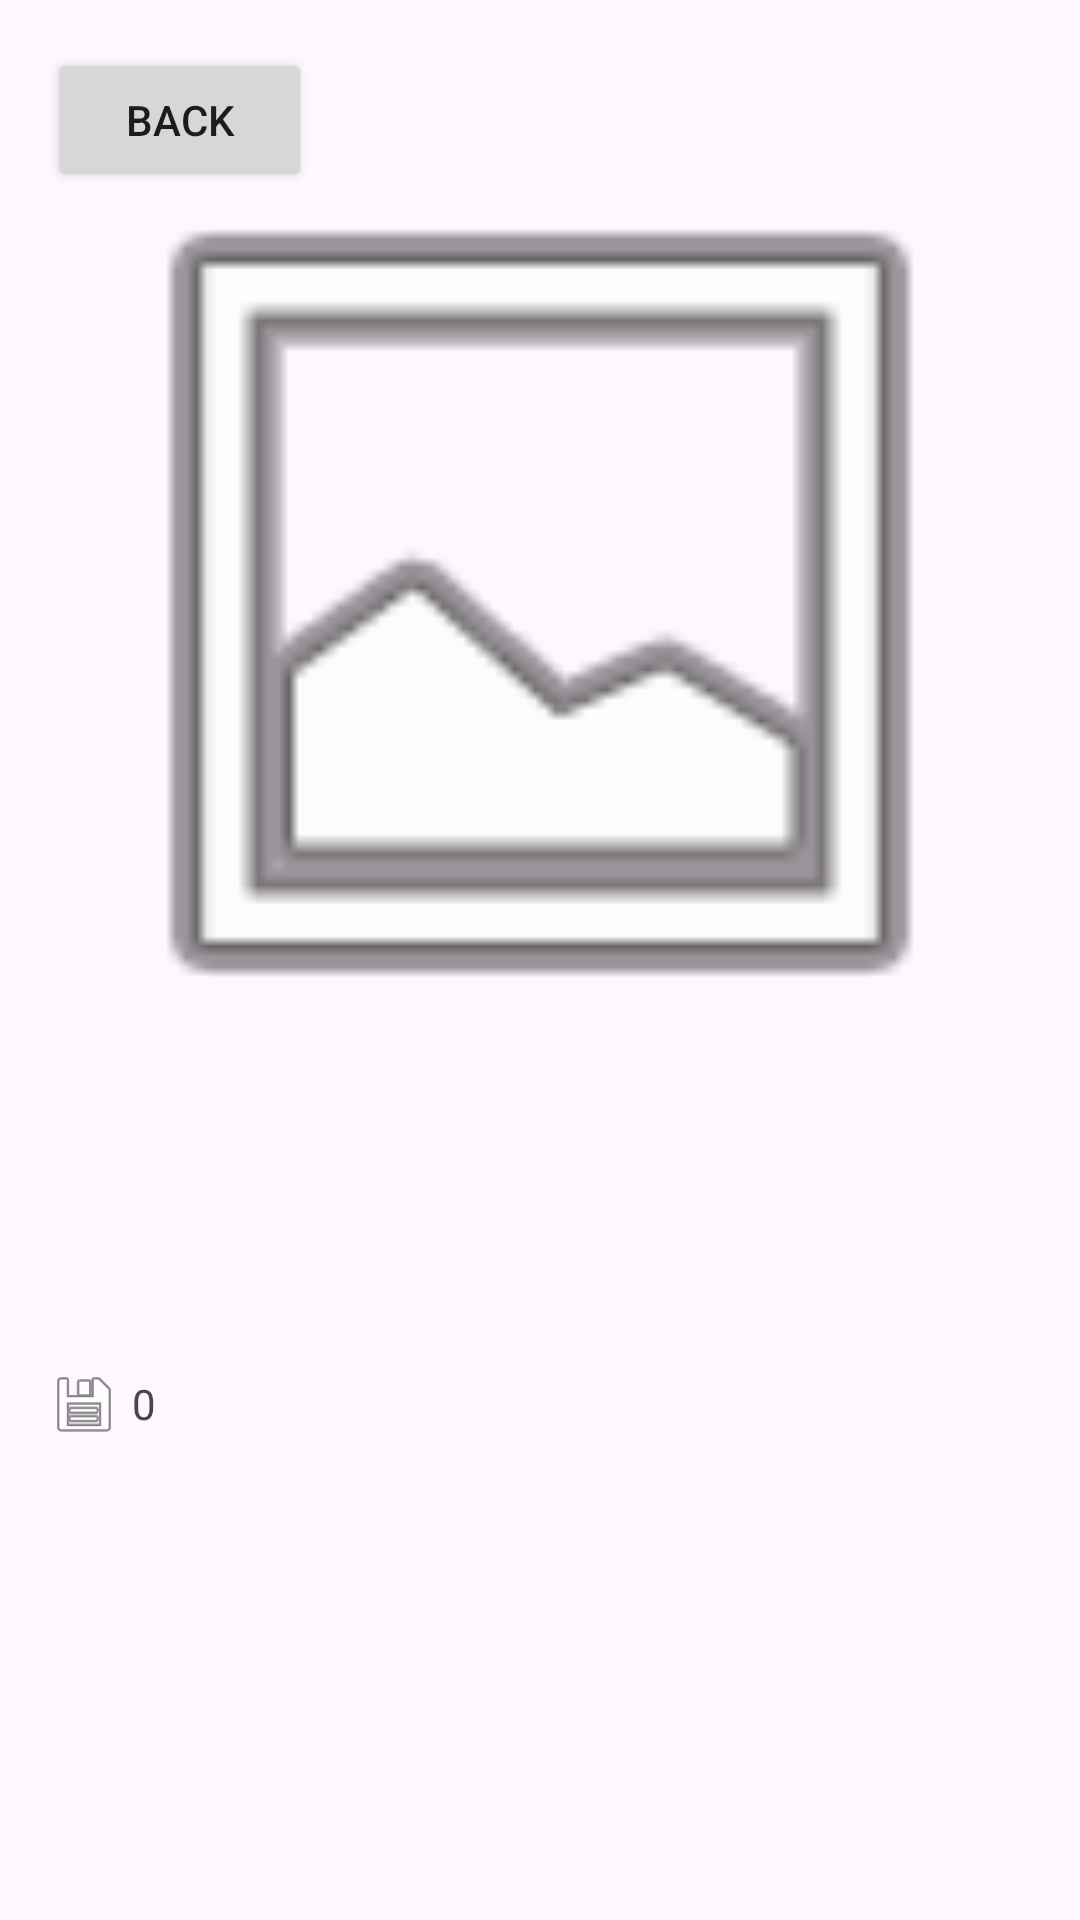

Write the Android layout XML for this screen, with the resource values it uses.
<!-- AndroidManifest.xml: application theme Theme.PiattoProject -->
<!-- res/layout/fragment_post_details.xml -->
<?xml version="1.0" encoding="utf-8"?>
<ScrollView xmlns:android="http://schemas.android.com/apk/res/android"
    xmlns:app="http://schemas.android.com/apk/res-auto"
    xmlns:tools="http://schemas.android.com/tools"
    android:layout_width="match_parent"
    android:layout_height="match_parent"
    tools:context=".ui.postdetails.PostDetailsFragment">

    <LinearLayout
        android:layout_width="match_parent"
        android:layout_height="wrap_content"
        android:orientation="vertical"
        android:padding="16dp">

        <Button
            android:id="@+id/backButton"
            android:layout_width="wrap_content"
            android:layout_height="wrap_content"
            android:layout_marginBottom="12dp"
            android:text="Back"
            app:icon="@android:drawable/ic_media_previous" />

        <ImageView
            android:id="@+id/detailsImage"
            android:layout_width="match_parent"
            android:layout_height="250dp"
            android:scaleType="centerCrop"
            android:layout_marginBottom="16dp"
            android:src="@android:drawable/ic_menu_gallery" />

        <TextView
            android:id="@+id/detailsTitle"
            android:layout_width="wrap_content"
            android:layout_height="wrap_content"
            android:textAppearance="?attr/textAppearanceHeadlineMedium"
            android:textStyle="bold"
            tools:text="Recipe Title" />

        <TextView
            android:id="@+id/detailsAuthor"
            android:layout_width="wrap_content"
            android:layout_height="wrap_content"
            android:layout_marginTop="4dp"
            android:textAppearance="?attr/textAppearanceBodyMedium"
            android:textColor="#666666"
            tools:text="By Author" />

        <TextView
            android:id="@+id/detailsDescription"
            android:layout_width="match_parent"
            android:layout_height="wrap_content"
            android:layout_marginTop="16dp"
            android:textAppearance="?attr/textAppearanceBodyLarge"
            tools:text="This is a detailed description of the recipe..." />

        <LinearLayout
            android:layout_width="match_parent"
            android:layout_height="wrap_content"
            android:orientation="horizontal"
            android:layout_marginTop="16dp">

            <LinearLayout
                android:id="@+id/detailsSaveBtn"
                android:layout_width="wrap_content"
                android:layout_height="wrap_content"
                android:orientation="horizontal"
                android:gravity="center_vertical"
                android:clickable="true"
                android:focusable="true"
                android:background="?attr/selectableItemBackground">

                <ImageView
                    android:id="@+id/detailsSaveIcon"
                    android:layout_width="24dp"
                    android:layout_height="24dp"
                    android:src="@android:drawable/ic_menu_save"
                    android:contentDescription="Saves" />

                <TextView
                    android:id="@+id/detailsSavesCount"
                    android:layout_width="wrap_content"
                    android:layout_height="wrap_content"
                    android:layout_marginStart="4dp"
                    android:text="0" />
            </LinearLayout>
        </LinearLayout>

        <Button
            android:id="@+id/editPostBtn"
            android:layout_width="match_parent"
            android:layout_height="wrap_content"
            android:layout_marginTop="24dp"
            android:text="Edit Post"
            android:visibility="gone"
            app:icon="@android:drawable/ic_menu_edit" />

    </LinearLayout>
</ScrollView>
<!-- resources referenced by this layout -->
<resources>
  <style name="Theme.PiattoProject" parent="Base.Theme.PiattoProject" />
  <style name="Base.Theme.PiattoProject" parent="Theme.Material3.DayNight.NoActionBar">
          
          
      </style>
</resources>
